Run: headless pygame with SDL's dummy video driver; simulated clock (each Clock.tick advances the game by its frame time, no real sleeping); random seed 0; keys injected as events and as key.get_pressed() state; no mouse input.
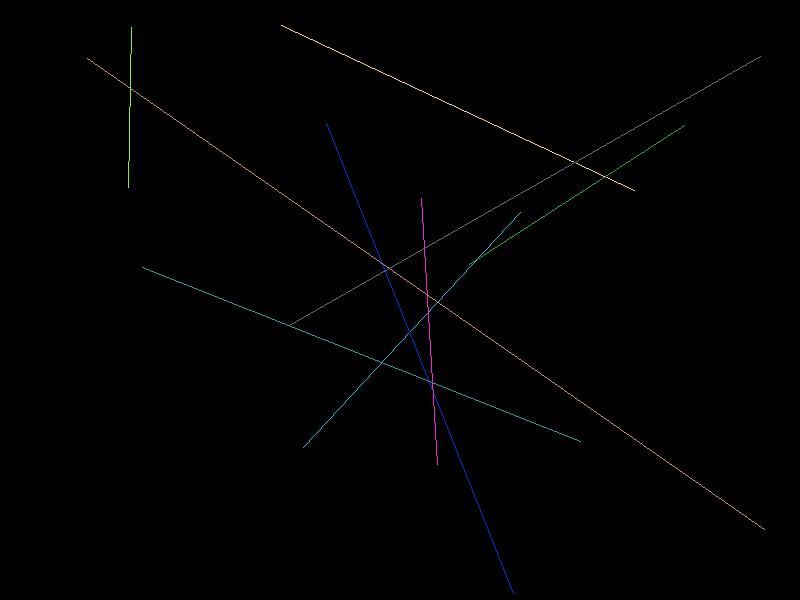
Frame 1 of 4 · flips 1–60 · no input
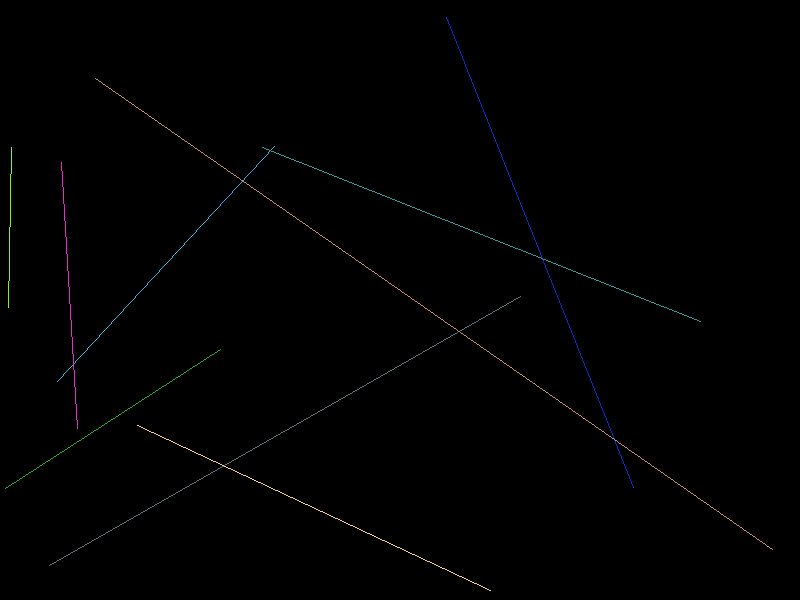
Frame 2 of 4 · flips 61–180 · tapped SPACE, RETURN · held RIGHT (→), D
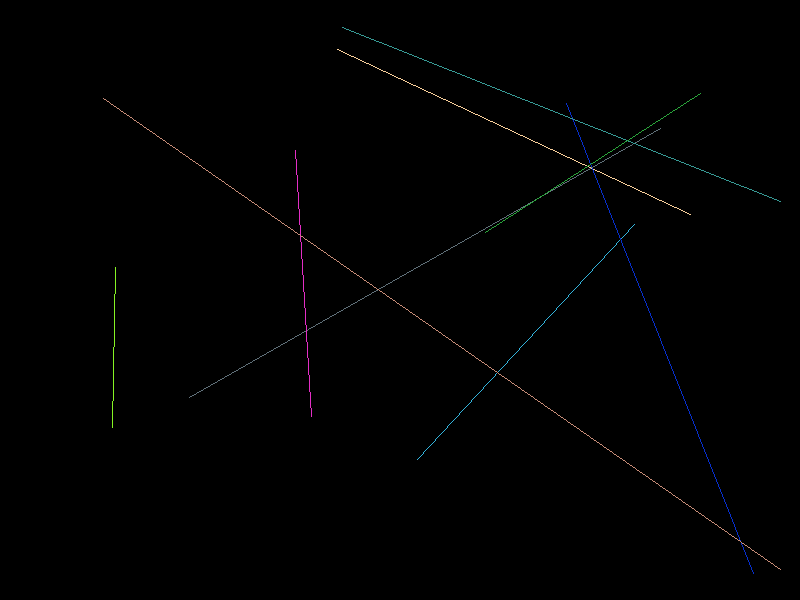
Frame 3 of 4 · flips 181–300 · held DOWN (↓), S
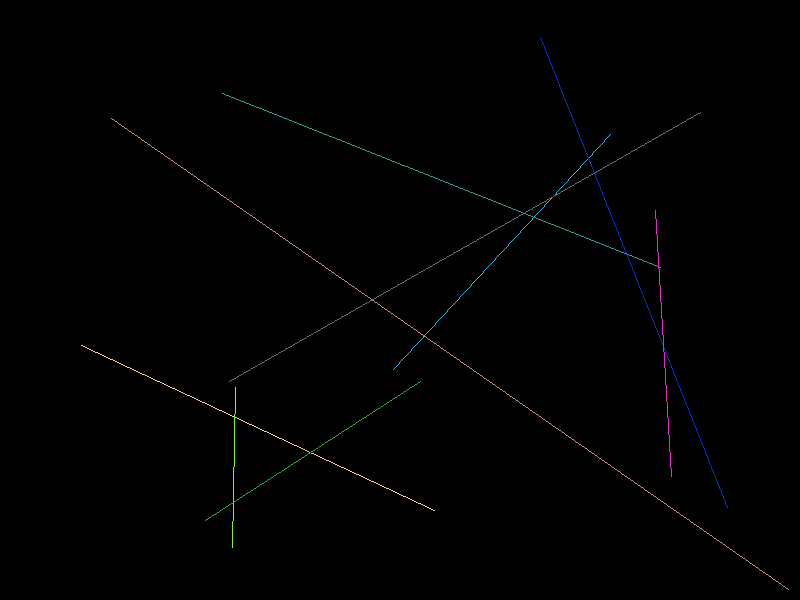
Frame 4 of 4 · flips 301–420 · held LEFT (←), A, UP (↑), W

The pygame program that drew these frames:

import pygame
import random

# Initialize Pygame
pygame.init()

# Screen dimensions
SCREEN_WIDTH = 800
SCREEN_HEIGHT = 600

# Colors
BLACK = (0, 0, 0)
WHITE = (255, 255, 255)

# Line class to represent each line
class Line:
    def __init__(self):
        self.start_pos = (random.randint(0, SCREEN_WIDTH), random.randint(0, SCREEN_HEIGHT))
        self.end_pos = (random.randint(0, SCREEN_WIDTH), random.randint(0, SCREEN_HEIGHT))
        self.color = (random.randint(0, 255), random.randint(0, 255), random.randint(0, 255))
        self.speed = random.randint(1, 5)
        self.direction = (random.choice([-1, 1]), random.choice([-1, 1]))

    def move(self):
        # Move the line
        self.start_pos = (self.start_pos[0] + self.speed * self.direction[0], self.start_pos[1] + self.speed * self.direction[1])
        self.end_pos = (self.end_pos[0] + self.speed * self.direction[0], self.end_pos[1] + self.speed * self.direction[1])

        # Check if the line hits the screen edges
        if self.start_pos[0] <= 0 or self.start_pos[0] >= SCREEN_WIDTH:
            self.direction = (-self.direction[0], self.direction[1])
        if self.start_pos[1] <= 0 or self.start_pos[1] >= SCREEN_HEIGHT:
            self.direction = (self.direction[0], -self.direction[1])
        if self.end_pos[0] <= 0 or self.end_pos[0] >= SCREEN_WIDTH:
            self.direction = (-self.direction[0], self.direction[1])
        if self.end_pos[1] <= 0 or self.end_pos[1] >= SCREEN_HEIGHT:
            self.direction = (self.direction[0], -self.direction[1])

# Initialize screen
screen = pygame.display.set_mode((SCREEN_WIDTH, SCREEN_HEIGHT))
pygame.display.set_caption("Mystify Screensaver")

# Clock for controlling the frame rate
clock = pygame.time.Clock()

# List to hold lines
lines = [Line() for _ in range(10)]  # Create 10 lines

# Main loop
running = True
while running:
    for event in pygame.event.get():
        if event.type == pygame.QUIT:
            running = False

    # Clear the screen
    screen.fill(BLACK)

    # Move and draw lines
    for line in lines:
        line.move()
        pygame.draw.line(screen, line.color, line.start_pos, line.end_pos, 1)

    # Update the display
    pygame.display.flip()

    # Cap the frame rate
    clock.tick(30)  # Limit to 30 frames per second

# Quit Pygame
pygame.quit()
